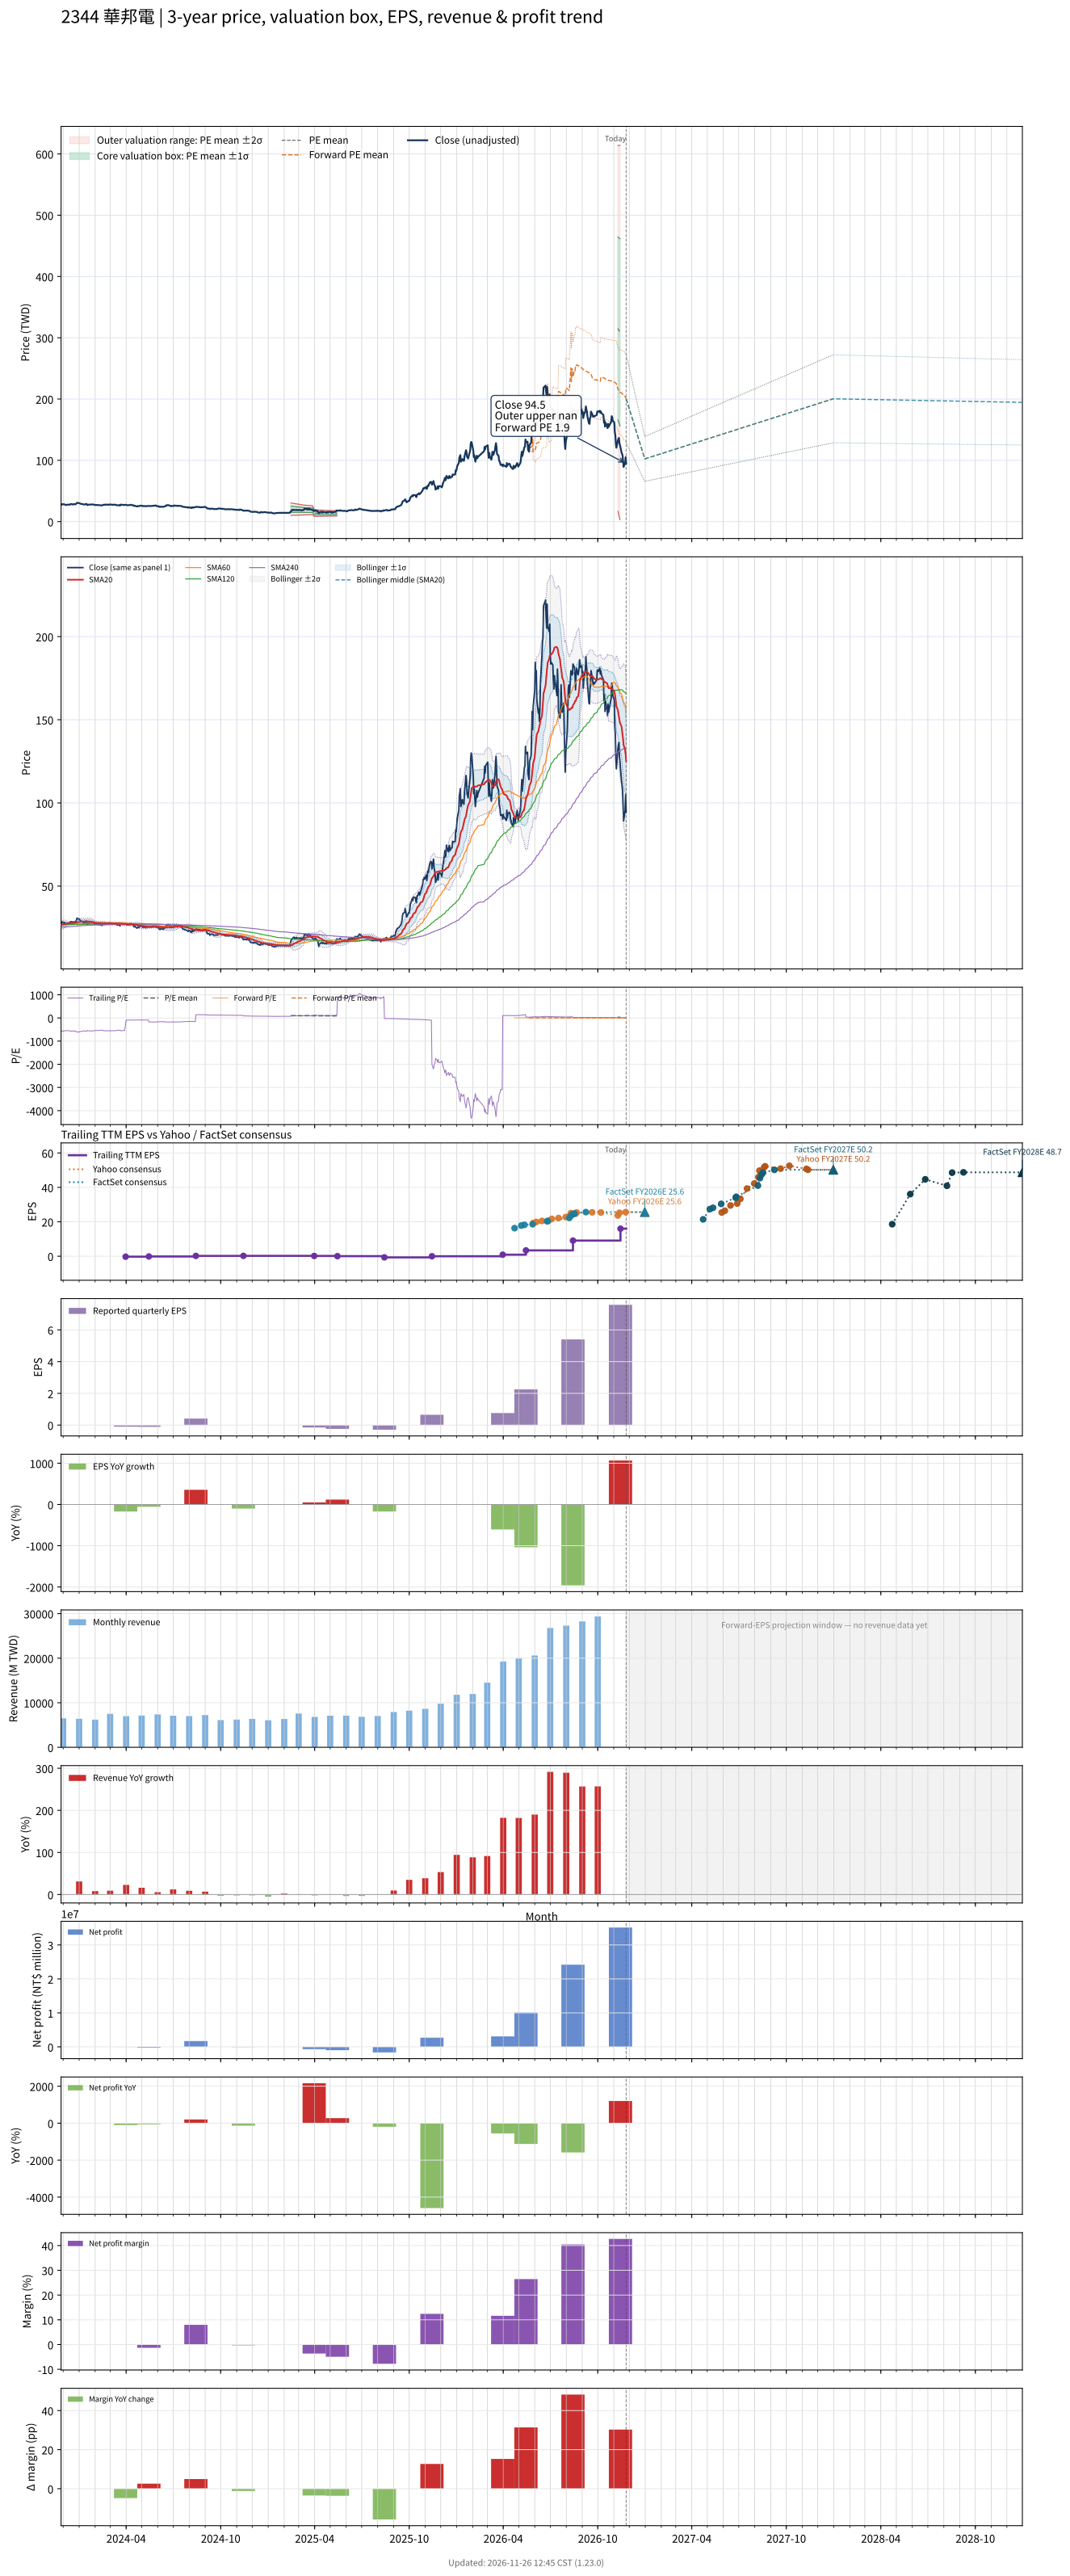

The data file committed next to this chart (first rows):
# chart-version: skill-stock-dynamic-val…
date, close, available_date, period_end, eps, ttm_eps, pe, pe_mean, pe_std, price_m2, price_m1, price_mean, price_p1, price_p2, as_of_date, forward_eps, forward_pe, forward_pe_mean, forward_pe_std, forward_price_m2, forward_price_m1, forward_price_mean, forward_price_p1, forward_price_p2
2023-11-27, 26.8, 2023-11-14, 2023-09-30, -0.03, -0.05, -536, , , , , , , , , , , , , , , , , 
2023-11-28, 27.85, 2023-11-14, 2023-09-30, -0.03, -0.05, -557, , , , , , , , , , , , , , , , , 
2023-11-29, 28.45, 2023-11-14, 2023-09-30, -0.03, -0.05, -569, , , , , , , , , , , , , , , , , 
2023-11-30, 28.35, 2023-11-14, 2023-09-30, -0.03, -0.05, -567, , , , , , , , , , , , , , , , , 
2023-12-01, 28.1, 2023-11-14, 2023-09-30, -0.03, -0.05, -562, , , , , , , , , , , , , , , , , 
2023-12-04, 28.1, 2023-11-14, 2023-09-30, -0.03, -0.05, -562, , , , , , , , , , , , , , , , , 
2023-12-05, 27.45, 2023-11-14, 2023-09-30, -0.03, -0.05, -549, , , , , , , , , , , , , , , , , 
2023-12-06, 27.2, 2023-11-14, 2023-09-30, -0.03, -0.05, -544, , , , , , , , , , , , , , , , , 
2023-12-07, 27, 2023-11-14, 2023-09-30, -0.03, -0.05, -540, , , , , , , , , , , , , , , , , 
2023-12-08, 27.4, 2023-11-14, 2023-09-30, -0.03, -0.05, -548, , , , , , , , , , , , , , , , , 
2023-12-11, 27.8, 2023-11-14, 2023-09-30, -0.03, -0.05, -556, , , , , , , , , , , , , , , , , 
2023-12-12, 27.45, 2023-11-14, 2023-09-30, -0.03, -0.05, -549, , , , , , , , , , , , , , , , , 
2023-12-13, 27.55, 2023-11-14, 2023-09-30, -0.03, -0.05, -551, , , , , , , , , , , , , , , , , 
2023-12-14, 27.55, 2023-11-14, 2023-09-30, -0.03, -0.05, -551, , , , , , , , , , , , , , , , , 
2023-12-15, 28.55, 2023-11-14, 2023-09-30, -0.03, -0.05, -571, , , , , , , , , , , , , , , , , 
2023-12-18, 28.55, 2023-11-14, 2023-09-30, -0.03, -0.05, -571, , , , , , , , , , , , , , , , , 
2023-12-19, 27.85, 2023-11-14, 2023-09-30, -0.03, -0.05, -557, , , , , , , , , , , , , , , , , 
2023-12-20, 27.9, 2023-11-14, 2023-09-30, -0.03, -0.05, -558, , , , , , , , , , , , , , , , , 
2023-12-21, 28.4, 2023-11-14, 2023-09-30, -0.03, -0.05, -568, , , , , , , , , , , , , , , , , 
2023-12-22, 28.5, 2023-11-14, 2023-09-30, -0.03, -0.05, -570, , , , , , , , , , , , , , , , , 
2023-12-25, 28.2, 2023-11-14, 2023-09-30, -0.03, -0.05, -564, , , , , , , , , , , , , , , , , 
2023-12-26, 28.95, 2023-11-14, 2023-09-30, -0.03, -0.05, -579, , , , , , , , , , , , , , , , , 
2023-12-27, 29.75, 2023-11-14, 2023-09-30, -0.03, -0.05, -595, , , , , , , , , , , , , , , , , 
2023-12-28, 30.75, 2023-11-14, 2023-09-30, -0.03, -0.05, -615, , , , , , , , , , , , , , , , , 
2023-12-29, 30.45, 2023-11-14, 2023-09-30, -0.03, -0.05, -609, , , , , , , , , , , , , , , , , 
2024-01-02, 30, 2023-11-14, 2023-09-30, -0.03, -0.05, -600, , , , , , , , , , , , , , , , , 
2024-01-03, 29.35, 2023-11-14, 2023-09-30, -0.03, -0.05, -587, , , , , , , , , , , , , , , , , 
2024-01-04, 29.1, 2023-11-14, 2023-09-30, -0.03, -0.05, -582, , , , , , , , , , , , , , , , , 
2024-01-05, 28.85, 2023-11-14, 2023-09-30, -0.03, -0.05, -577, , , , , , , , , , , , , , , , , 
2024-01-08, 28.55, 2023-11-14, 2023-09-30, -0.03, -0.05, -571, , , , , , , , , , , , , , , , , 
2024-01-09, 28.1, 2023-11-14, 2023-09-30, -0.03, -0.05, -562, , , , , , , , , , , , , , , , , 
2024-01-10, 28.1, 2023-11-14, 2023-09-30, -0.03, -0.05, -562, , , , , , , , , , , , , , , , , 
2024-01-11, 27.85, 2023-11-14, 2023-09-30, -0.03, -0.05, -557, , , , , , , , , , , , , , , , , 
2024-01-12, 27.95, 2023-11-14, 2023-09-30, -0.03, -0.05, -559, , , , , , , , , , , , , , , , , 
2024-01-15, 29, 2023-11-14, 2023-09-30, -0.03, -0.05, -580, , , , , , , , , , , , , , , , , 
2024-01-16, 28.1, 2023-11-14, 2023-09-30, -0.03, -0.05, -562, , , , , , , , , , , , , , , , , 
2024-01-17, 26.85, 2023-11-14, 2023-09-30, -0.03, -0.05, -537, , , , , , , , , , , , , , , , , 
2024-01-18, 27.5, 2023-11-14, 2023-09-30, -0.03, -0.05, -550, , , , , , , , , , , , , , , , , 
2024-01-19, 27.65, 2023-11-14, 2023-09-30, -0.03, -0.05, -553, , , , , , , , , , , , , , , , , 
2024-01-22, 27.9, 2023-11-14, 2023-09-30, -0.03, -0.05, -558, , , , , , , , , , , , , , , , , 
2024-01-23, 28.15, 2023-11-14, 2023-09-30, -0.03, -0.05, -563, , , , , , , , , , , , , , , , , 
2024-01-24, 27.9, 2023-11-14, 2023-09-30, -0.03, -0.05, -558, , , , , , , , , , , , , , , , , 
2024-01-25, 27.85, 2023-11-14, 2023-09-30, -0.03, -0.05, -557, , , , , , , , , , , , , , , , , 
2024-01-26, 28, 2023-11-14, 2023-09-30, -0.03, -0.05, -560, , , , , , , , , , , , , , , , , 
2024-01-29, 27.9, 2023-11-14, 2023-09-30, -0.03, -0.05, -558, , , , , , , , , , , , , , , , , 
2024-01-30, 27.35, 2023-11-14, 2023-09-30, -0.03, -0.05, -547, , , , , , , , , , , , , , , , , 
2024-01-31, 27.2, 2023-11-14, 2023-09-30, -0.03, -0.05, -544, , , , , , , , , , , , , , , , , 
2024-02-01, 27.35, 2023-11-14, 2023-09-30, -0.03, -0.05, -547, , , , , , , , , , , , , , , , , 
2024-02-02, 27.05, 2023-11-14, 2023-09-30, -0.03, -0.05, -541, , , , , , , , , , , , , , , , , 
2024-02-05, 27.1, 2023-11-14, 2023-09-30, -0.03, -0.05, -542, , , , , , , , , , , , , , , , , 
2024-02-15, 26.35, 2023-11-14, 2023-09-30, -0.03, -0.05, -527, , , , , , , , , , , , , , , , , 
2024-02-16, 27.15, 2023-11-14, 2023-09-30, -0.03, -0.05, -543, , , , , , , , , , , , , , , , , 
2024-02-19, 27.7, 2023-11-14, 2023-09-30, -0.03, -0.05, -554, , , , , , , , , , , , , , , , , 
2024-02-20, 27.3, 2023-11-14, 2023-09-30, -0.03, -0.05, -546, , , , , , , , , , , , , , , , , 
2024-02-21, 27.7, 2023-11-14, 2023-09-30, -0.03, -0.05, -554, , , , , , , , , , , , , , , , , 
2024-02-22, 27.9, 2023-11-14, 2023-09-30, -0.03, -0.05, -558, , , , , , , , , , , , , , , , , 
2024-02-23, 27.65, 2023-11-14, 2023-09-30, -0.03, -0.05, -553, , , , , , , , , , , , , , , , , 
2024-02-26, 27.55, 2023-11-14, 2023-09-30, -0.03, -0.05, -551, , , , , , , , , , , , , , , , , 
2024-02-27, 27.45, 2023-11-14, 2023-09-30, -0.03, -0.05, -549, , , , , , , , , , , , , , , , , 
... 667 more rows
